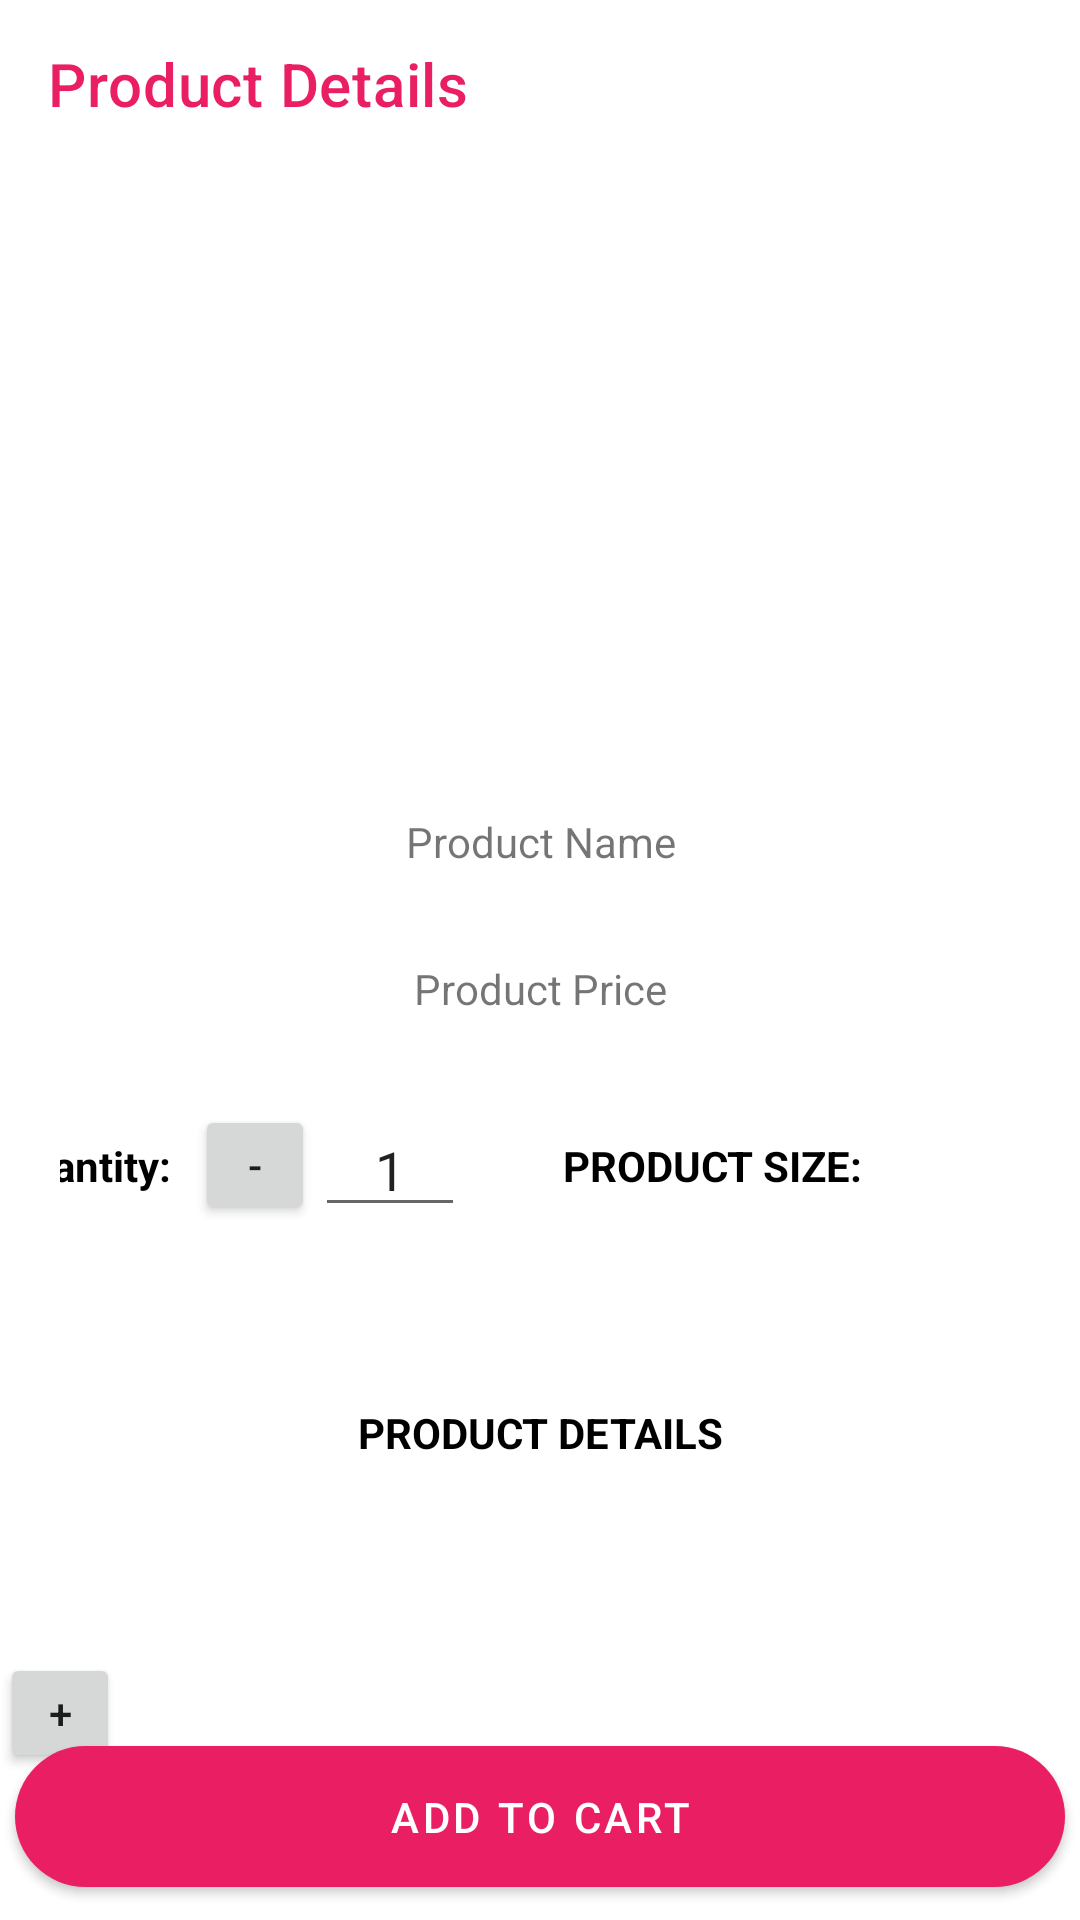

The Android layout XML behind this screen, and the referenced resources:
<!-- AndroidManifest.xml: application theme Theme.Pinkpanterwear -->
<!-- res/layout/activity_user_products_details.xml -->
<?xml version="1.0" encoding="utf-8"?>
<androidx.constraintlayout.widget.ConstraintLayout xmlns:android="http://schemas.android.com/apk/res/android"
    xmlns:app="http://schemas.android.com/apk/res-auto"
    xmlns:tools="http://schemas.android.com/tools"
    android:layout_width="match_parent"
    android:layout_height="match_parent"
    tools:context="com.example.pinkpanterwear.ui.activities.UserProductsDetailsActivity">

    <com.google.android.material.appbar.AppBarLayout
        android:id="@+id/appBarLayout"
        android:layout_width="match_parent"
        android:layout_height="wrap_content"
        app:layout_constraintTop_toTopOf="parent">

        <androidx.appcompat.widget.Toolbar
            android:id="@+id/main_toolbar"
            android:layout_width="match_parent"
            android:layout_height="?attr/actionBarSize"
            android:background="@color/white"
            app:title="Product Details"
            app:titleTextColor="?attr/colorPrimary" />
    </com.google.android.material.appbar.AppBarLayout>

    <LinearLayout
        android:id="@+id/product_details_content_layout"
        android:layout_width="match_parent"
        android:layout_height="wrap_content"
        android:orientation="vertical"
        app:layout_constraintTop_toBottomOf="@+id/appBarLayout">

        <com.google.android.material.imageview.ShapeableImageView
            android:id="@+id/user_product_details_image"
            android:layout_width="match_parent"
            android:layout_height="200dp"
            android:scaleType="centerCrop" />

        <com.google.android.material.textview.MaterialTextView
            android:id="@+id/user_product_details_name"
            android:layout_width="match_parent"
            android:layout_height="wrap_content"
            android:layout_margin="10dp"
            android:gravity="center"
            android:padding="5dp"
            android:text="Product Name" />

        <com.google.android.material.textview.MaterialTextView
            android:id="@+id/user_product_details_price"
            android:layout_width="match_parent"
            android:layout_height="wrap_content"
            android:layout_marginHorizontal="20dp"
            android:layout_marginVertical="10dp"
            android:gravity="center"
            android:padding="5dp"
            android:text="Product Price" />

        <LinearLayout
            android:id="@+id/quantity_selector"
            android:layout_width="match_parent"
            android:layout_height="wrap_content"
            android:layout_marginHorizontal="20dp"
            android:layout_marginVertical="10dp"
            android:gravity="center"
            android:orientation="horizontal">

            <com.google.android.material.textview.MaterialTextView
                android:layout_width="wrap_content"
                android:layout_height="wrap_content"
                android:layout_marginEnd="8dp"
                android:text="Quantity:"
                android:textColor="@color/black"
                android:textStyle="bold" />

            <Button
                android:id="@+id/decrease_quantity_button"
                android:layout_width="40dp"
                android:layout_height="40dp"
                android:text="-" />

            <EditText
                android:id="@+id/quantity_edit_text"
                android:layout_width="50dp"
                android:layout_height="wrap_content"
                android:gravity="center"
                android:inputType="number"
                android:text="1" />

            android:layout_width="match_parent"
            android:layout_height="wrap_content"
            android:orientation="vertical">

            <com.google.android.material.textview.MaterialTextView
                android:layout_width="match_parent"
                android:layout_height="wrap_content"
                android:layout_marginHorizontal="20dp"
                android:layout_marginVertical="10dp"
                android:gravity="center"
                android:padding="5dp"
                android:text="PRODUCT SIZE:"
                android:textColor="@color/black"
                android:textStyle="bold" />

            <LinearLayout
                android:id="@+id/user_product_details_size"
                android:layout_width="match_parent"
                android:layout_height="wrap_content"
                android:layout_marginHorizontal="20dp"
                android:gravity="center"
                android:orientation="horizontal">


            </LinearLayout>

        </LinearLayout>

        <LinearLayout
            android:layout_width="match_parent"
            android:layout_height="wrap_content"
            android:layout_marginTop="30dp"
            android:orientation="vertical">

            <com.google.android.material.textview.MaterialTextView
                android:layout_width="match_parent"
                android:layout_height="wrap_content"
                android:layout_marginHorizontal="20dp"
                android:layout_marginVertical="10dp"
                android:gravity="center"
                android:padding="5dp"
                android:text="PRODUCT DETAILS"
                android:textColor="@color/black"
                android:textStyle="bold" />

            <com.google.android.material.textview.MaterialTextView
                android:id="@+id/user_product_details_description"
                android:layout_width="match_parent"
                android:layout_height="wrap_content"
                android:layout_marginHorizontal="20dp"
                android:layout_marginVertical="10dp"
                android:padding="5dp"
                android:text="" />

            <Button
                android:id="@+id/increase_quantity_button"
                android:layout_width="40dp"
                android:layout_height="40dp"
                android:text="+" />
        </LinearLayout>

    </LinearLayout>


    <com.google.android.material.button.MaterialButton
        android:id="@+id/add_to_cart_button"
        android:layout_width="match_parent"
        android:layout_height="wrap_content"
        android:layout_margin="5dp"
        android:text="Add To Cart"
        app:layout_constraintBottom_toBottomOf="parent" />

    <ProgressBar
        android:id="@+id/details_progress_bar"
        android:layout_width="wrap_content"
        android:layout_height="wrap_content"
        android:visibility="gone"
        app:layout_constraintBottom_toBottomOf="parent"
        app:layout_constraintEnd_toEndOf="parent"
        app:layout_constraintStart_toStartOf="parent"
        app:layout_constraintTop_toTopOf="parent" />

    <TextView
        android:id="@+id/details_error_text_view"
        android:layout_width="wrap_content"
        android:layout_height="wrap_content"
        android:layout_margin="16dp"
        android:text="Error loading details"
        android:textAlignment="center"
        android:visibility="gone"
        app:layout_constraintBottom_toBottomOf="parent"
        app:layout_constraintEnd_toEndOf="parent"
        app:layout_constraintStart_toStartOf="parent"
        app:layout_constraintTop_toTopOf="parent" />
</androidx.constraintlayout.widget.ConstraintLayout>
<!-- resources referenced by this layout -->
<resources>
  <color name="black">#FF000000</color>
  <color name="white">#FFFFFFFF</color>
  <style name="Theme.Pinkpanterwear" parent="Theme.MaterialComponents.DayNight.NoActionBar">
  
          
          <item name="colorPrimary">@color/pink_500</item>
          <item name="colorPrimaryVariant">@color/pink_700</item>
          <item name="colorOnPrimary">@color/white</item>
  
          
          <item name="colorSecondary">@color/cyan_500</item>
          <item name="colorSecondaryVariant">@color/cyan_700</item>
          <item name="colorOnSecondary">@color/black</item>
  
          
          <item name="android:statusBarColor" tools:targetApi="l">?attr/colorPrimaryVariant</item>
  
          
          <item name="android:colorBackground">@color/pink_background_light</item>
          <item name="colorSurface">@color/pink_background_light</item>
          <item name="colorError">@color/error_color</item>
          <item name="colorOnBackground">@color/black</item>
          <item name="colorOnSurface">@color/black</item>
          <item name="colorOnError">@color/white</item>
  
          
          <item name="textAppearanceHeadline5">@style/TextAppearance.App.Headline5</item>
          <item name="textAppearanceHeadline6">@style/TextAppearance.App.Headline6</item>
          <item name="textAppearanceSubtitle1">@style/TextAppearance.App.Subtitle1</item>
          <item name="textAppearanceBody1">@style/TextAppearance.App.Body1</item>
          <item name="textAppearanceBody2">@style/TextAppearance.App.Body2</item>
          <item name="textAppearanceButton">@style/TextAppearance.App.Button</item>
          <item name="textAppearanceCaption">@style/TextAppearance.App.Caption</item>
  
          
          <item name="materialButtonStyle">@style/Widget.App.Button</item>
          <item name="textInputStyle">@style/Widget.App.TextInputLayout.OutlinedBox</item>
          <item name="bottomNavigationStyle">@style/Widget.App.BottomNavigationView</item>
  
      </style>
  <color name="pink_500">#E91E63</color>
  <color name="pink_700">#C2185B</color>
  <color name="cyan_500">#00BCD4</color>
  <color name="cyan_700">#0097A7</color>
  <color name="pink_background_light">#2B1A1F</color>
  <color name="error_color">#B00020</color>
  <style name="TextAppearance.App.Headline5" parent="TextAppearance.MaterialComponents.Headline5" />
  <style name="TextAppearance.App.Headline6" parent="TextAppearance.MaterialComponents.Headline6" />
  <style name="TextAppearance.App.Subtitle1" parent="TextAppearance.MaterialComponents.Subtitle1" />
  <style name="TextAppearance.App.Body1" parent="TextAppearance.MaterialComponents.Body1" />
  <style name="TextAppearance.App.Body2" parent="TextAppearance.MaterialComponents.Body2" />
  <style name="TextAppearance.App.Button" parent="TextAppearance.MaterialComponents.Button">
          <item name="android:textAllCaps">true</item>
      </style>
  <style name="TextAppearance.App.Caption" parent="TextAppearance.MaterialComponents.Caption" />
  <style name="Widget.App.Button" parent="Widget.MaterialComponents.Button">
          <item name="android:paddingTop">14dp</item>
          <item name="android:paddingBottom">14dp</item>
          <item name="cornerRadius">50dp</item>
      </style>
  <style name="Widget.App.TextInputLayout.OutlinedBox" parent="Widget.MaterialComponents.TextInputLayout.OutlinedBox">
          <item name="boxCornerRadiusTopStart">12dp</item>
          <item name="boxCornerRadiusTopEnd">12dp</item>
          <item name="boxCornerRadiusBottomStart">12dp</item>
          <item name="boxCornerRadiusBottomEnd">12dp</item>
          <item name="boxStrokeColor">@color/pink_500</item>
      </style>
  <style name="Widget.App.BottomNavigationView" parent="Widget.MaterialComponents.BottomNavigationView.Colored" />
</resources>
